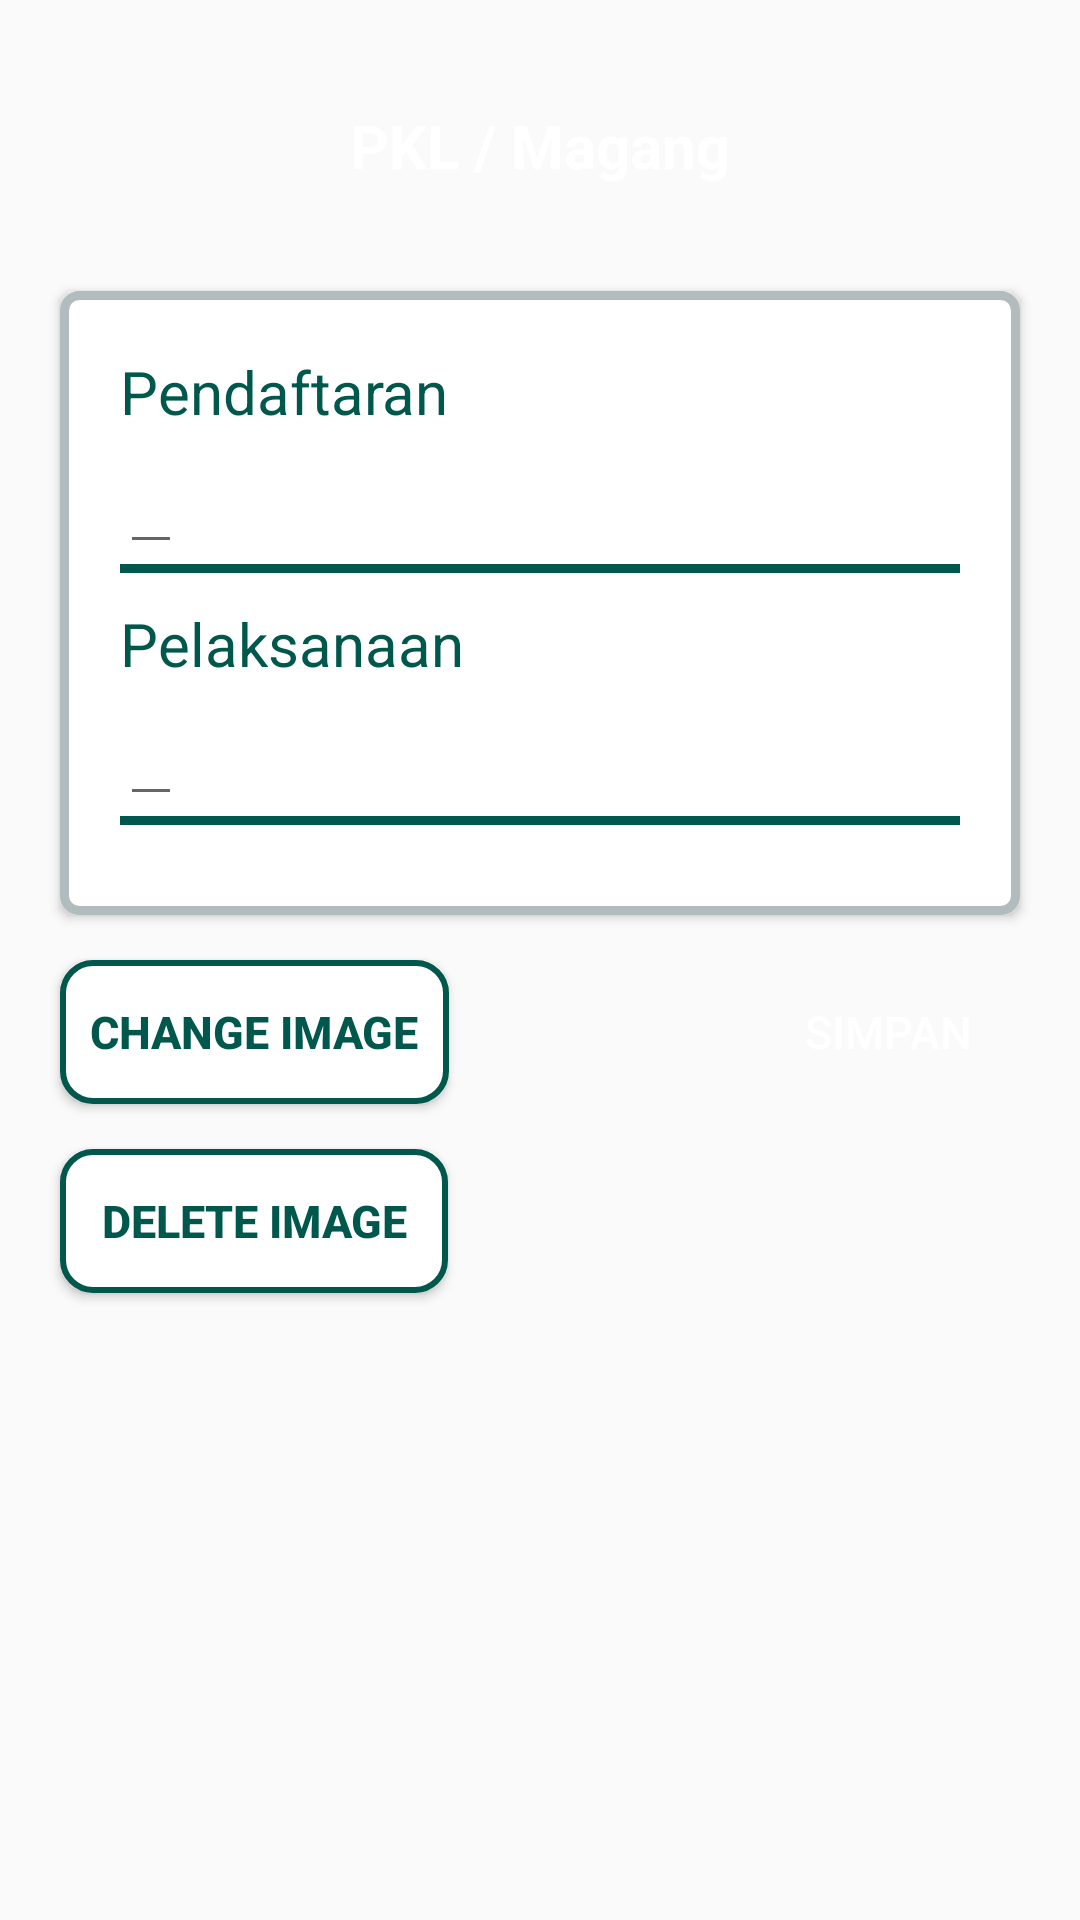

Write the Android layout XML for this screen, with the resource values it uses.
<!-- AndroidManifest.xml: application theme Theme.AppCompat.Light.NoActionBar -->
<!-- res/layout/form_mhs_01_edit1.xml -->
<?xml version="1.0" encoding="utf-8"?>
<LinearLayout xmlns:android="http://schemas.android.com/apk/res/android"
    xmlns:tools="http://schemas.android.com/tools"
    android:orientation="vertical"
    android:layout_width="match_parent"
    android:layout_height="match_parent"
    tools:context=".Form_Mhs_01_edit1"
    >

    <TextView
        android:layout_width="match_parent"
        android:layout_height="wrap_content"
        android:text="PKL / Magang"
        android:layout_gravity="center"
        android:gravity="center"
        android:layout_margin="20dp"
        android:padding="15dp"
        android:textSize="20dp"
        android:textColor="#FFF"
        android:textStyle="bold"
        android:background="@drawable/rounded_squaredark"
        />

    <LinearLayout
        android:layout_width="match_parent"
        android:layout_height="wrap_content"
        android:layout_marginLeft="20dp"
        android:layout_marginRight="20dp"
        android:padding="20dp"
        android:elevation="2dp"
        android:orientation="vertical"
        android:background="@drawable/shadow_whitebg"
        >

        <TextView
            android:layout_width="wrap_content"
            android:layout_height="wrap_content"
            android:text="Pendaftaran"
            android:textSize="20dp"
            android:textColor="@color/colorPrimaryDark"
        />
        <EditText
            android:id="@+id/et01_edit1pendaftaran"
            android:layout_width="wrap_content"
            android:layout_height="wrap_content"
            android:textSize="20dp"
            android:textColor="@color/darkgray"
            />
        <ImageView
            android:layout_width="match_parent"
            android:layout_height="3dp"
            android:src="@color/colorPrimaryDark"
            android:layout_marginBottom="10dp"
            />

        <TextView
            android:layout_width="wrap_content"
            android:layout_height="wrap_content"
            android:text="Pelaksanaan"
            android:textSize="20dp"
            android:textColor="@color/colorPrimaryDark"
            />
        <EditText
            android:id="@+id/et01_edit1pelaksanaan"
            android:layout_width="wrap_content"
            android:layout_height="wrap_content"
            android:textSize="20dp"
            android:textColor="@color/darkgray"
            />
        <ImageView
            android:layout_width="match_parent"
            android:layout_height="3dp"
            android:src="@color/colorPrimaryDark"
            android:layout_marginBottom="10dp"
            />

    </LinearLayout>

    <LinearLayout
        android:layout_width="match_parent"
        android:layout_height="wrap_content"
        android:orientation="horizontal"
        >
        <RelativeLayout
            android:layout_width="0dp"
            android:layout_height="wrap_content"
            android:layout_weight="1"
            >

            <Button
                android:id="@+id/btn01_edit1gambar"
                android:layout_width="wrap_content"
                android:layout_height="wrap_content"
                android:layout_alignParentStart="true"
                android:layout_alignParentLeft="true"
                android:layout_marginTop="15dp"
                android:layout_marginStart="20dp"
                android:layout_marginLeft="1dp"
                android:layout_marginBottom="15dp"
                android:background="@drawable/rounded_sqrwht"
                android:padding="10dp"
                android:text="CHANGE IMAGE"
                android:textStyle="bold"
                android:textColor="@color/colorPrimaryDark"
                android:textSize="15dp" />
        </RelativeLayout>
        <RelativeLayout
            android:layout_width="0dp"
            android:layout_height="wrap_content"
            android:layout_weight="1"
            >

            <Button
                android:id="@+id/btn01_edit1save"
                android:layout_width="wrap_content"
                android:layout_height="wrap_content"
                android:layout_alignParentEnd="true"
                android:layout_alignParentRight="true"
                android:layout_marginTop="15dp"
                android:layout_marginEnd="20dp"
                android:layout_marginRight="1dp"
                android:layout_marginBottom="15dp"
                android:background="@drawable/rounded_squaredark"
                android:padding="10dp"
                android:text="SIMPAN"
                android:textColor="#FFF"
                android:textSize="15dp" />
        </RelativeLayout>
    </LinearLayout>

    <Button
        android:id="@+id/btn01_delete1gambar"
        android:layout_width="wrap_content"
        android:layout_height="wrap_content"
        android:layout_marginLeft="20dp"
        android:layout_marginBottom="15dp"
        android:background="@drawable/rounded_sqrwht"
        android:padding="10dp"
        android:text=" DELETE IMAGE "
        android:textColor="@color/colorPrimaryDark"
        android:textSize="15dp"
        android:textStyle="bold" />

</LinearLayout>
<!-- resources referenced by this layout -->
<resources>
  <color name="colorPrimaryDark">#00574B</color>
  <color name="darkgray">#1F1F1F</color>
  <!-- drawable rounded_sqrwht (drawable) -->
  <?xml version="1.0" encoding="UTF-8"?>
  <shape xmlns:android="http://schemas.android.com/apk/res/android">
      <solid android:color="#fff"/>
      <stroke android:width="2dp" android:color="@color/colorPrimaryDark" />
      <corners android:radius="10dp"/>
      <padding android:left="0dp" android:top="0dp" android:right="0dp" android:bottom="0dp" />
  </shape>
  <!-- drawable shadow_whitebg (drawable) -->
  <?xml version="1.0" encoding="utf-8"?>
  <shape xmlns:android="http://schemas.android.com/apk/res/android"
      android:shape="rectangle">
      <stroke android:width="3dp" android:color="#B1BCBE" />
      <solid android:color="#FFF" />
      <corners android:radius="5dp" />
  </shape>
</resources>
